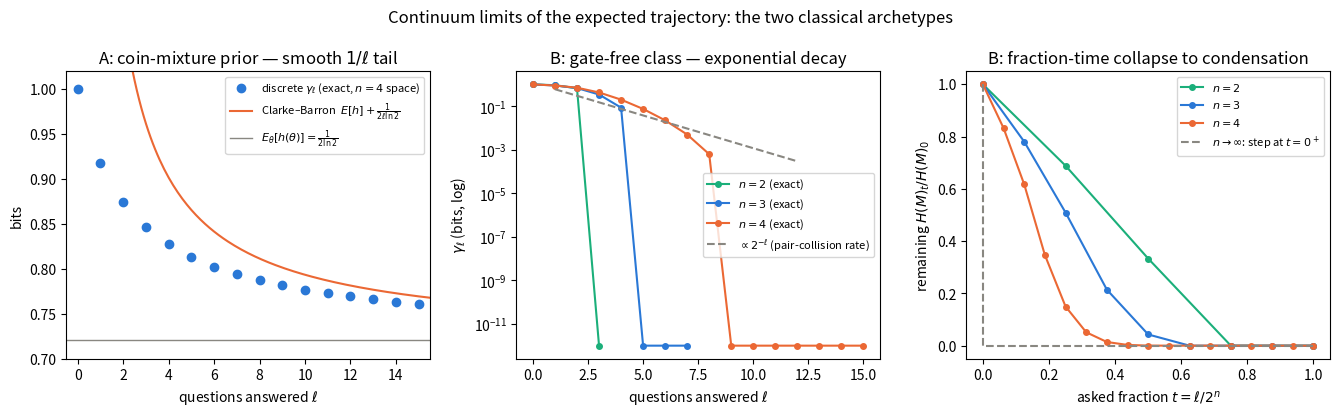

Here is the Python script that generated this plot: (Note: this script raises an exception after producing the figure.)
"""
Numerical verification and figure for the learning_agent.md section
"The continuum limit: recovering the classical theory".

Two archetype priors, both realized exactly on our finite hypothesis
spaces and compared against their known continuum laws:

A. Smooth / parametric: the exchangeable coin-mixture prior
   p_j = Integral_0^1 th^w (1-th)^(N-w) dth = 1 / ((N+1) C(N, w_j)),
   w_j = number of 1s in the truth table (m=1). The predictive is
   Laplace's rule of succession, gamma_l = (1/(l+1)) sum_k h((k+1)/(l+2)),
   independent of n, and the continuum tail is Clarke-Barron:
   gamma_l -> E[h(theta)] + 1/(2 ln2 l)  (d=1 parameter).
   We verify that the generic block-entropy machinery on the full
   2^16-map space reproduces the closed form exactly.

B. Condensed / discrete class: uniform on the gate-free tier
   (2 constants + 2n literals, m=1). gamma_l decays exponentially,
   ~ 2^-l per surviving confusable pair (annealed pair-collision rate),
   so in fraction-time t = l/2^n the remaining-entropy curve collapses
   to a step at t = 0+: the first-order/condensation archetype.

Output: figures/continuum_limit.png (three panels).
"""

import math
from itertools import combinations

import matplotlib
matplotlib.use("Agg")
import matplotlib.pyplot as plt

h = lambda x: 0 if x <= 0 or x >= 1 else -x * math.log2(x) - (1 - x) * math.log2(1 - x)
H = lambda v: -sum(x * math.log2(x) for x in v if x > 0)
EH = 1 / (2 * math.log(2))     # E_{theta~U[0,1]}[h(theta)] = 1/(2 ln 2)


# ---------- A: exchangeable coin-mixture on the (4,1) space ----------
def exchangeable_check():
    n = 4
    NQ, N = 1 << n, 1 << (1 << n)
    # p_j = 1/((NQ+1) * C(NQ, w_j))
    from math import comb
    pw = [1 / ((NQ + 1) * comb(NQ, w)) for w in range(NQ + 1)]
    # block entropy on any l-subset (exchangeable: all subsets equal);
    # verify with two different subsets via direct pattern sums
    def blockH(S):
        d = {}
        for j in range(N):
            w = bin(j).count("1")
            key = tuple((j >> q) & 1 for q in S)
            d[key] = d.get(key, 0) + pw[w]
        return H(list(d.values()))
    G = [0.0]
    for l in range(1, NQ + 1):
        S1 = tuple(range(l))
        G.append(blockH(S1))
    # spot check exchangeability with a scattered subset
    assert abs(blockH((1, 4, 9, 14)) - G[4]) < 1e-12
    gamma_machine = [G[l + 1] - G[l] for l in range(NQ)]
    # closed form: rule of succession
    gamma_closed = [sum(h((k + 1) / (l + 2)) for k in range(l + 1)) / (l + 1)
                    for l in range(NQ)]
    for l in range(NQ):
        assert abs(gamma_machine[l] - gamma_closed[l]) < 1e-10, l
    print("A: machinery == rule-of-succession closed form, all l (n=4)")
    # Clarke-Barron tail: (gamma_l - E[h]) * l -> 1/(2 ln 2), log-slowly
    for l in (8, 15, 200, 5000, 20000):
        g = (gamma_closed[l] if l < NQ else
             sum(h((k + 1) / (l + 2)) for k in range(l + 1)) / (l + 1))
        print(f"   l={l:6d}: (gamma_l - E[h]) * l = {(g - EH) * l:.4f}"
              f"   (CB predicts {EH:.4f})")
    return gamma_closed


# ---------- B: gate-free (freeze-out) class, n = 2, 3, 4 ----------
def gatefree_gamma(n):
    NQ = 1 << n
    tables = [0, (1 << NQ) - 1]
    for i in range(n):
        t = sum(1 << q for q in range(NQ) if (q >> i) & 1)
        tables.append(t)
        tables.append(t ^ ((1 << NQ) - 1))
    L = len(tables)
    def blockH(S):
        d = {}
        for t in tables:
            key = tuple((t >> q) & 1 for q in S)
            d[key] = d.get(key, 0) + 1 / L
        return H(list(d.values()))
    G = [0.0]
    for l in range(1, NQ + 1):
        subs = list(combinations(range(NQ), l))
        G.append(sum(blockH(S) for S in subs) / len(subs))
    return [G[l + 1] - G[l] for l in range(NQ)], G


def main():
    gamA = exchangeable_check()
    fig, axes = plt.subplots(1, 3, figsize=(13.5, 4.2))

    # panel 1: smooth archetype
    ax = axes[0]
    ls = list(range(16))
    ax.plot(ls, gamA, "o", color="#2a78d6", label="discrete $\\gamma_\\ell$ (exact, $n{=}4$ space)")
    lfine = [x / 10 for x in range(5, 400)]
    ax.plot(lfine, [EH + 1 / (2 * math.log(2) * max(l, 1e-9)) for l in lfine],
            "-", color="#eb6834", label="Clarke–Barron  $E[h]+\\frac{1}{2\\ell\\ln 2}$")
    ax.axhline(EH, color="#898781", lw=1, label="$E_\\theta[h(\\theta)]=\\frac{1}{2\\ln 2}$")
    ax.set_xlim(-0.5, 15.5); ax.set_ylim(0.7, 1.02)
    ax.set_xlabel("questions answered $\\ell$"); ax.set_ylabel("bits")
    ax.set_title("A: coin-mixture prior — smooth $1/\\ell$ tail")
    ax.legend(fontsize=8)

    # panel 2: condensation archetype, log scale
    ax = axes[1]
    guides = {}
    for n, col in ((2, "#1baf7a"), (3, "#2a78d6"), (4, "#eb6834")):
        gam, G = gatefree_gamma(n)
        guides[n] = (gam, G)
        ax.semilogy(range(len(gam)), [max(g, 1e-12) for g in gam], "o-",
                    color=col, ms=4, label=f"$n={n}$ (exact)")
    lref = list(range(1, 13))
    ax.semilogy(lref, [1.2 * 2 ** (-l) for l in lref], "--", color="#898781",
                label="$\\propto 2^{-\\ell}$ (pair-collision rate)")
    ax.set_xlabel("questions answered $\\ell$"); ax.set_ylabel("$\\gamma_\\ell$ (bits, log)")
    ax.set_title("B: gate-free class — exponential decay")
    ax.legend(fontsize=8)

    # panel 3: remaining entropy in fraction-time -> step at 0+
    ax = axes[2]
    for n, col in ((2, "#1baf7a"), (3, "#2a78d6"), (4, "#eb6834")):
        gam, G = guides[n]
        NQ = 1 << n
        rem = [(NQ - l) * gam[l] for l in range(NQ)] + [0.0]
        ts = [l / NQ for l in range(NQ + 1)]
        ax.plot(ts, [r / rem[0] for r in rem], "o-", color=col, ms=4,
                label=f"$n={n}$")
    ax.plot([0, 0, 1], [1, 0, 0], "--", color="#898781", label="$n\\to\\infty$: step at $t=0^+$")
    ax.set_xlabel("asked fraction $t=\\ell/2^n$")
    ax.set_ylabel("remaining $H(M)_t / H(M)_0$")
    ax.set_title("B: fraction-time collapse to condensation")
    ax.legend(fontsize=8)

    fig.suptitle("Continuum limits of the expected trajectory: the two classical archetypes")
    fig.tight_layout()
    fig.savefig("figures/continuum_limit.png", dpi=130)
    print("wrote figures/continuum_limit.png")


if __name__ == "__main__":
    main()
